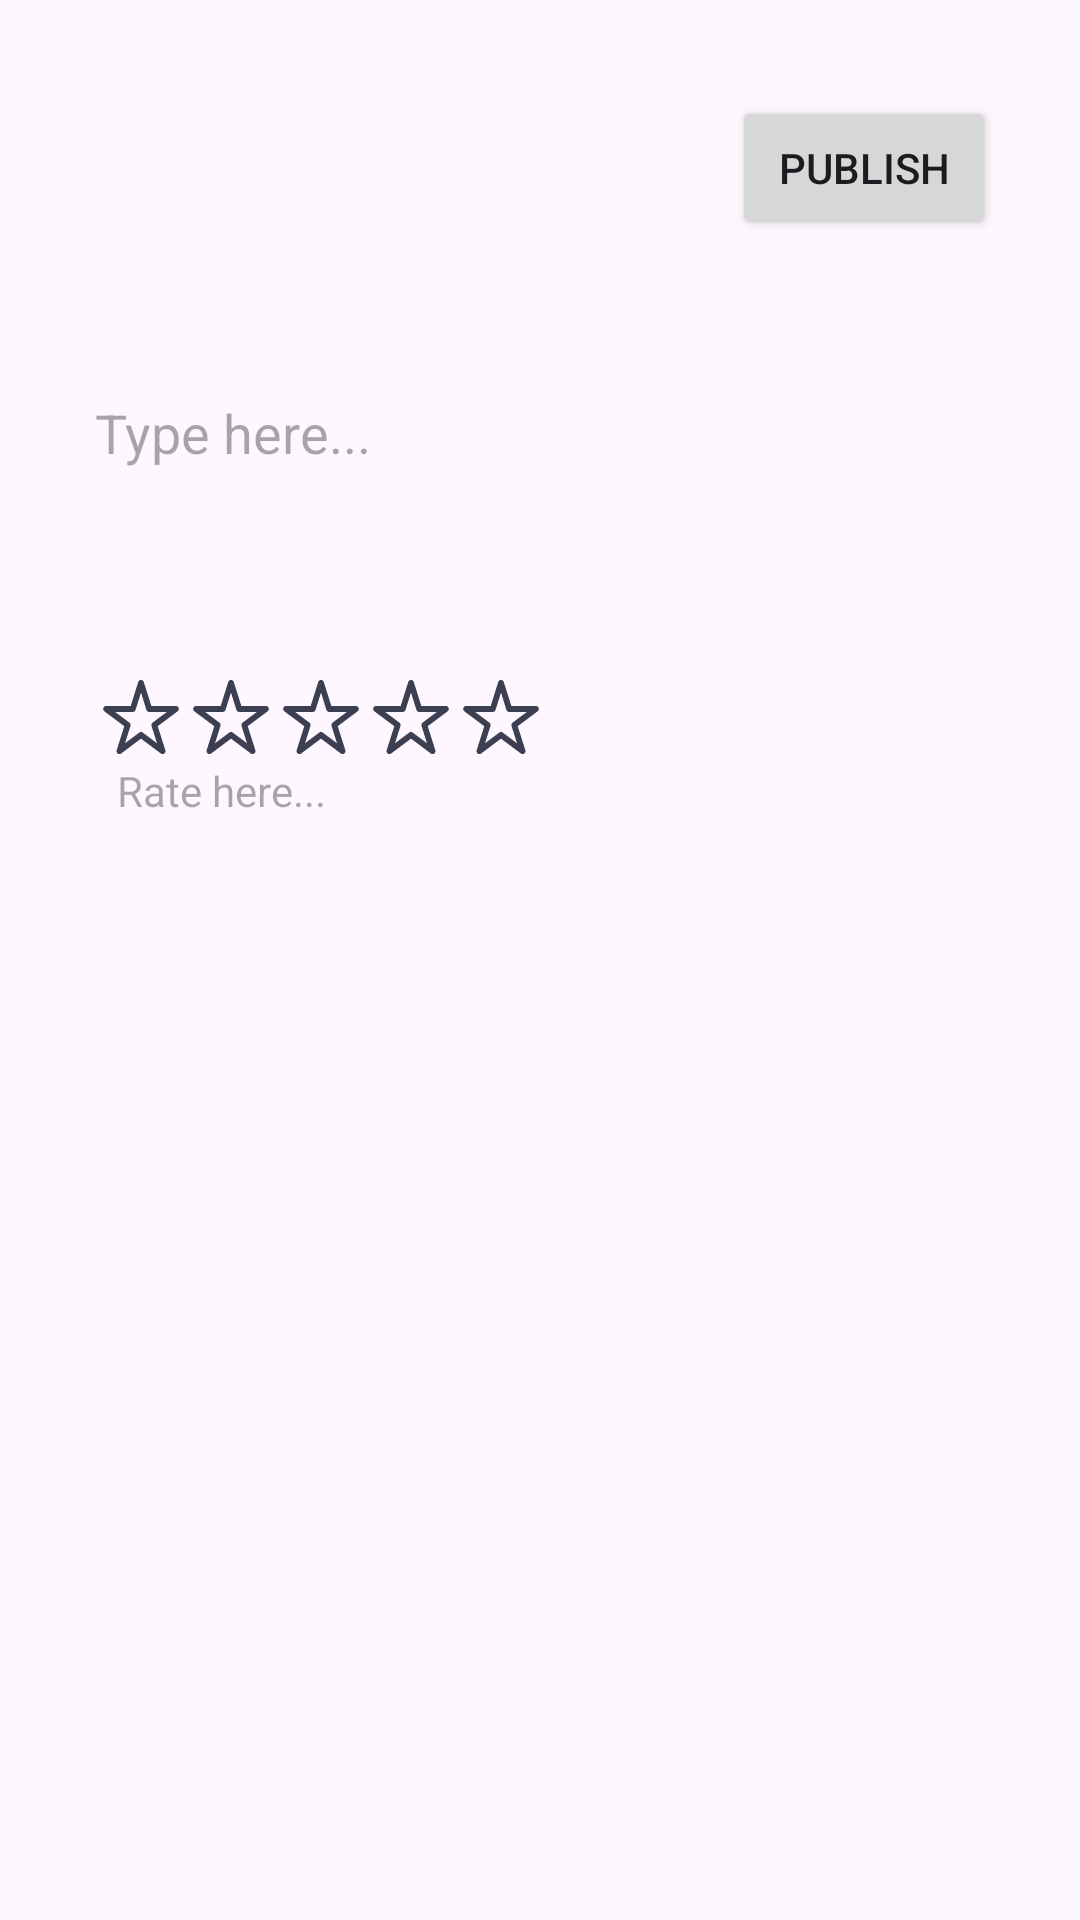

Produce the Android XML layout that renders to this screen, including the resource entries it uses.
<!-- AndroidManifest.xml: application theme Theme.ConnecTue -->
<!-- res/layout/activity_add_review.xml -->
<?xml version="1.0" encoding="utf-8"?>
<androidx.constraintlayout.widget.ConstraintLayout xmlns:android="http://schemas.android.com/apk/res/android"
    xmlns:app="http://schemas.android.com/apk/res-auto"
    xmlns:tools="http://schemas.android.com/tools"
    android:layout_width="match_parent"
    android:layout_height="match_parent"
    tools:context=".activities.AddReviewActivity">

    <EditText
        android:id="@+id/reviewDescription"
        android:layout_width="296dp"
        android:layout_height="64dp"
        android:layout_marginTop="132dp"
        android:background="@null"
        android:ems="10"
        android:gravity="start"
        android:hint="Type here..."
        android:inputType="textMultiLine"
        app:layout_constraintEnd_toEndOf="parent"
        app:layout_constraintHorizontal_bias="0.495"
        app:layout_constraintStart_toStartOf="parent"
        app:layout_constraintTop_toTopOf="parent" />

    <RelativeLayout
        android:layout_width="296dp"
        android:layout_height="85dp"
        android:layout_marginTop="28dp"
        android:orientation="horizontal"
        app:layout_constraintEnd_toEndOf="parent"
        app:layout_constraintStart_toStartOf="parent"
        app:layout_constraintTop_toBottomOf="@+id/reviewDescription">

        <ImageButton
            android:id="@+id/star1"
            android:layout_width="30dp"
            android:layout_height="30dp"
            android:background="@null"
            android:contentDescription="Star"
            android:scaleType="fitCenter"
            android:padding="2dp"
            app:srcCompat="@drawable/star_empty" />

        <ImageButton
            android:id="@+id/star2"
            android:layout_width="30dp"
            android:layout_height="30dp"
            android:background="@null"
            android:contentDescription="Star"
            android:layout_toEndOf="@id/star1"
            android:scaleType="fitCenter"
            android:padding="2dp"
            app:srcCompat="@drawable/star_empty" />

        <ImageButton
            android:id="@+id/star3"
            android:layout_width="30dp"
            android:layout_height="30dp"
            android:background="@null"
            android:contentDescription="Star"
            android:layout_toEndOf="@id/star2"
            android:scaleType="fitCenter"
            android:padding="2dp"
            app:srcCompat="@drawable/star_empty" />

        <ImageButton
            android:id="@+id/star4"
            android:layout_width="30dp"
            android:layout_height="30dp"
            android:background="@null"
            android:contentDescription="Star"
            android:layout_toEndOf="@id/star3"
            android:scaleType="fitCenter"
            android:padding="2dp"
            app:srcCompat="@drawable/star_empty" />

        <ImageButton
            android:id="@+id/star5"
            android:layout_width="30dp"
            android:layout_height="30dp"
            android:background="@null"
            android:contentDescription="Star"
            android:layout_toEndOf="@id/star4"
            android:scaleType="fitCenter"
            android:padding="2dp"
            app:srcCompat="@drawable/star_empty" />

        <TextView
            android:layout_width="wrap_content"
            android:layout_height="wrap_content"
            android:layout_marginTop="30dp"
            android:background="@null"
            android:layout_marginLeft="7dp"
            android:hint="Rate here...">
        </TextView>


    </RelativeLayout>

    <Button
        android:id="@+id/publishReviewBtn"
        android:layout_width="wrap_content"
        android:layout_height="wrap_content"
        android:layout_marginTop="32dp"
        android:layout_marginEnd="28dp"
        android:text="Publish"
        app:layout_constraintEnd_toEndOf="parent"
        app:layout_constraintTop_toTopOf="parent" />
</androidx.constraintlayout.widget.ConstraintLayout>
<!-- resources referenced by this layout -->
<resources>
  <!-- drawable star_empty (drawable-hdpi) -->
  <vector xmlns:android="http://schemas.android.com/apk/res/android"
      android:width="200dp"
      android:height="200dp"
      android:viewportWidth="1024"
      android:viewportHeight="1024">
    <path
        android:pathData="M548.3,52.1l99.5,315.6 322.4,-0.5c21.4,0 38.2,17 38.2,39.3a39.1,39.1 0,0 1,-15.7 31.2L731.3,632.6l100.4,315.4c6.5,20.1 -4.4,42.3 -24.4,49a35.5,35.5 0,0 1,-34.2 -5.6L512.2,795.9l-260.9,195.6c-17.3,12.8 -41.2,8.9 -53.1,-8.6a39.3,39.3 0,0 1,-4.9 -37.6l99.5,-312.6L31.1,437.6c-17.1,-12.2 -20.6,-37.1 -8.1,-54.3a36.5,36.5 0,0 1,30.6 -16.4l323,0.8 99.2,-315.6c6.3,-20.6 28.2,-32 47.7,-25.4 12.5,4.2 20.6,13.6 24.7,25.4zM583.2,419.2l-71,-227.9 -71.1,225.1c-4.3,17.3 -19,29.5 -37.1,29.5l-232.4,-0.5 188.7,140.4c13,9.5 18.7,27.3 13.5,43.7l-72.1,227 186.3,-139.6a37,37 0,0 1,46.3 -1.1l187.9,140.7 -72.2,-227a39.1,39.1 0,0 1,13.8 -43.7l188.5,-140.4 -229.7,0.5c-17.3,1.4 -33.6,-9.5 -39.6,-26.7z"
        android:fillColor="#3B3F51"/>
  </vector>
  <style name="Theme.ConnecTue" parent="Base.Theme.ConnecTue" />
  <style name="Base.Theme.ConnecTue" parent="Theme.Material3.DayNight.NoActionBar">
          
          
      </style>
</resources>
